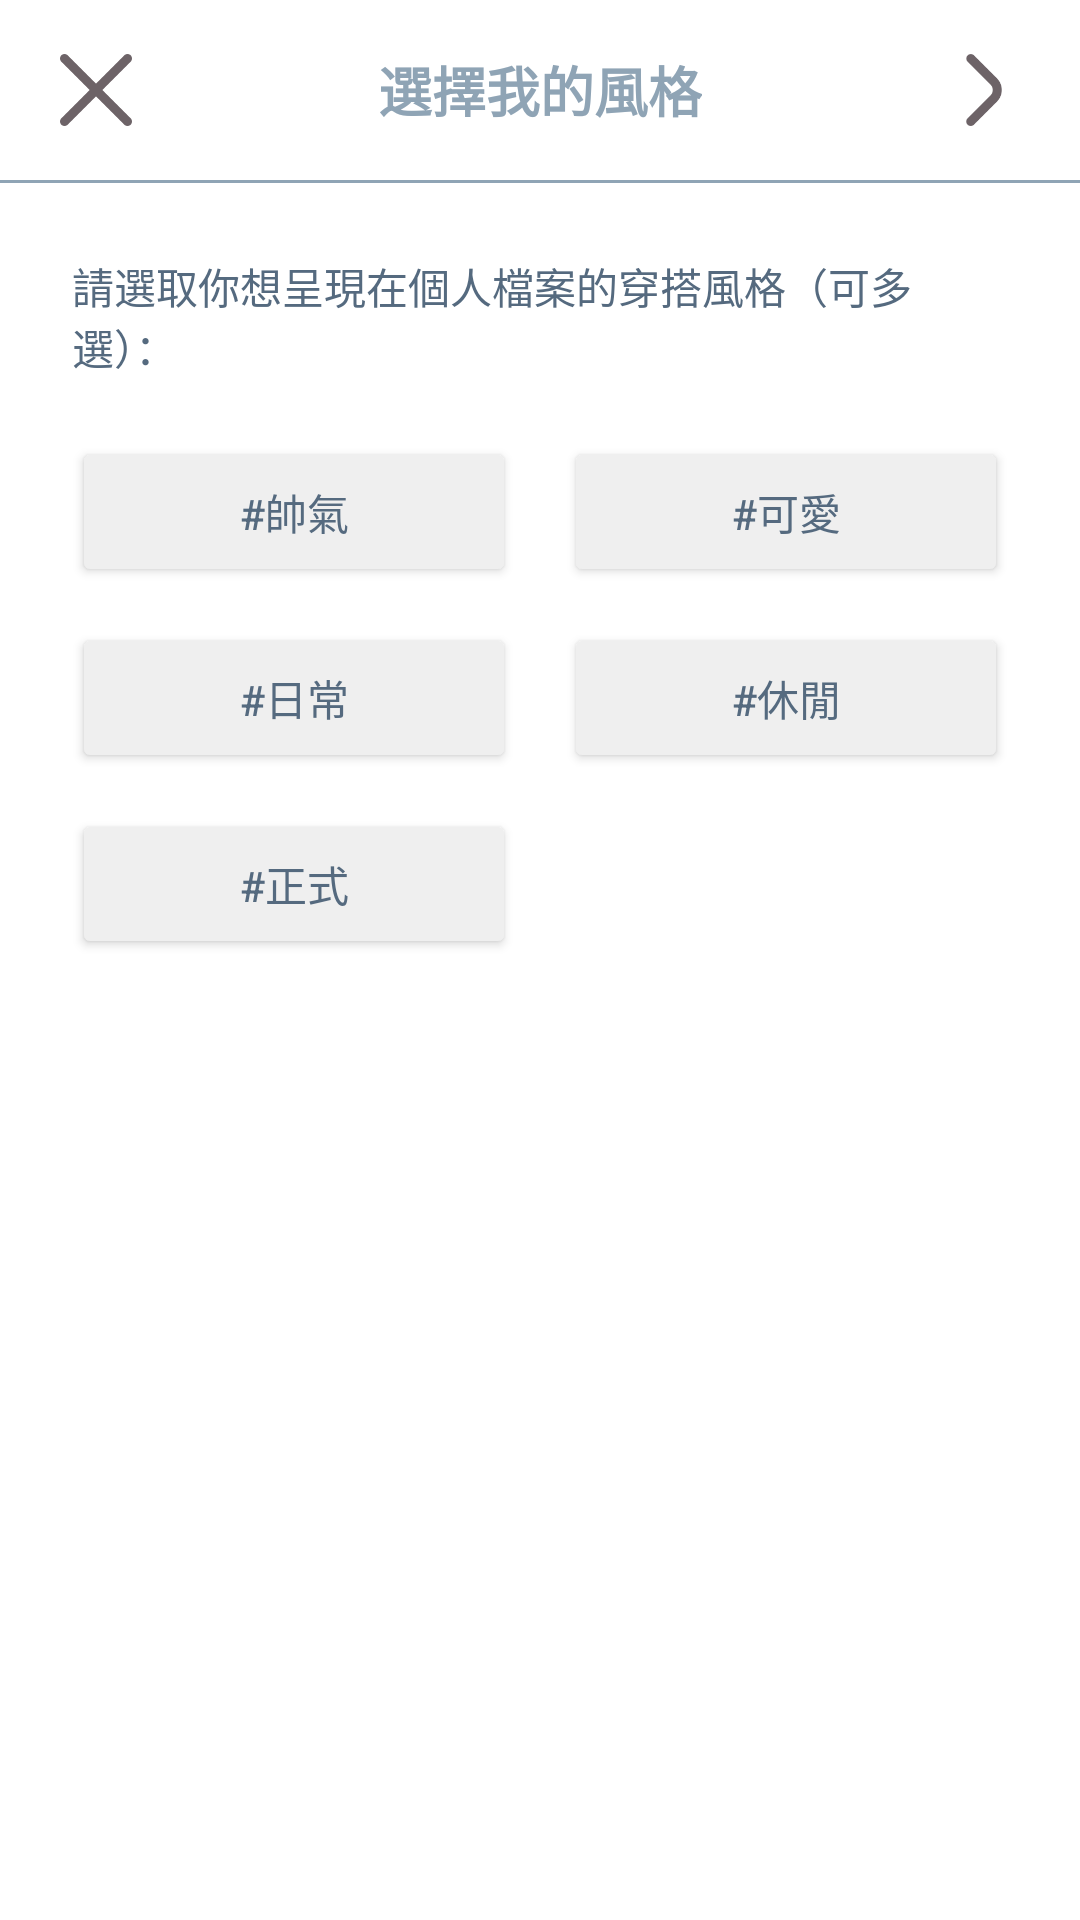

This screen was rendered from an Android layout file. Write that file and the resources it references.
<!-- AndroidManifest.xml: application theme Theme.Eclothes -->
<!-- res/layout/activity_edit_label.xml -->
<?xml version="1.0" encoding="utf-8"?>
<RelativeLayout xmlns:android="http://schemas.android.com/apk/res/android"
    xmlns:app="http://schemas.android.com/apk/res-auto"
    xmlns:tools="http://schemas.android.com/tools"
    android:layout_width="match_parent"
    android:layout_height="match_parent"
    android:background="@color/brand_background"
    tools:context=".Match.Edit_Label">

    <LinearLayout
        android:id="@+id/header_layout"
        android:layout_width="match_parent"
        android:layout_height="60dp"
        android:layout_alignParentTop="true"
        android:orientation="horizontal"
        android:gravity="center_vertical"
        android:paddingHorizontal="16dp">

        <ImageView
            android:id="@+id/previous"
            android:layout_width="32dp"
            android:layout_height="32dp"
            android:src="@drawable/cross"
            android:padding="4dp"
            android:clickable="true"
            android:focusable="true"
            android:background="?attr/selectableItemBackgroundBorderless" />

        <Space
            android:layout_width="0dp"
            android:layout_height="wrap_content"
            android:layout_weight="1" />

        <TextView
            android:layout_width="wrap_content"
            android:layout_height="wrap_content"
            android:text="選擇我的風格"
            android:textColor="@color/brand_primary"
            android:textSize="18sp"
            android:textStyle="bold" />

        <Space
            android:layout_width="0dp"
            android:layout_height="wrap_content"
            android:layout_weight="1" />

        <ImageView
            android:id="@+id/finish"
            android:layout_width="32dp"
            android:layout_height="32dp"
            android:src="@drawable/angle_right"
            android:padding="4dp"
            android:clickable="true"
            android:focusable="true"
            android:background="?attr/selectableItemBackgroundBorderless" />
    </LinearLayout>

    <View
        android:id="@+id/header_divider"
        android:layout_width="match_parent"
        android:layout_height="1dp"
        android:layout_below="@id/header_layout"
        android:background="@color/brand_primary" />

    <ScrollView
        android:layout_width="match_parent"
        android:layout_height="match_parent"
        android:layout_below="@id/header_divider"
        android:padding="24dp">

        <LinearLayout
            android:layout_width="match_parent"
            android:layout_height="wrap_content"
            android:orientation="vertical">

            <TextView
                android:layout_width="wrap_content"
                android:layout_height="wrap_content"
                android:text="請選取你想呈現在個人檔案的穿搭風格（可多選）："
                android:textColor="@color/text_primary"
                android:textSize="14sp"
                android:layout_marginBottom="20dp"/>

            <LinearLayout
                android:layout_width="match_parent"
                android:layout_height="wrap_content"
                android:orientation="horizontal"
                android:layout_marginBottom="12dp">

                <Button
                    android:id="@+id/handsome"
                    android:layout_width="0dp"
                    android:layout_height="50dp"
                    android:layout_weight="1"
                    android:layout_marginEnd="8dp"
                    android:text="#帥氣"
                    android:textColor="#556A7F"
                    android:backgroundTint="#EFEFEF"
                    android:insetTop="0dp"
                    android:insetBottom="0dp"
                    app:cornerRadius="8dp" />

                <Button
                    android:id="@+id/cute"
                    android:layout_width="0dp"
                    android:layout_height="50dp"
                    android:layout_weight="1"
                    android:layout_marginStart="8dp"
                    android:text="#可愛"
                    android:textColor="#556A7F"
                    android:backgroundTint="#EFEFEF"
                    android:insetTop="0dp"
                    android:insetBottom="0dp"
                    app:cornerRadius="8dp" />
            </LinearLayout>

            <LinearLayout
                android:layout_width="match_parent"
                android:layout_height="wrap_content"
                android:orientation="horizontal"
                android:layout_marginBottom="12dp">

                <Button
                    android:id="@+id/daily"
                    android:layout_width="0dp"
                    android:layout_height="50dp"
                    android:layout_weight="1"
                    android:layout_marginEnd="8dp"
                    android:text="#日常"
                    android:textColor="#556A7F"
                    android:backgroundTint="#EFEFEF"
                    android:insetTop="0dp"
                    android:insetBottom="0dp"
                    app:cornerRadius="8dp" />

                <Button
                    android:id="@+id/easy"
                    android:layout_width="0dp"
                    android:layout_height="50dp"
                    android:layout_weight="1"
                    android:layout_marginStart="8dp"
                    android:text="#休閒"
                    android:textColor="#556A7F"
                    android:backgroundTint="#EFEFEF"
                    android:insetTop="0dp"
                    android:insetBottom="0dp"
                    app:cornerRadius="8dp" />
            </LinearLayout>

            <LinearLayout
                android:layout_width="match_parent"
                android:layout_height="wrap_content"
                android:orientation="horizontal"
                android:layout_marginBottom="12dp">

                <Button
                    android:id="@+id/formal"
                    android:layout_width="0dp"
                    android:layout_height="50dp"
                    android:layout_weight="1"
                    android:layout_marginEnd="8dp"
                    android:text="#正式"
                    android:textColor="#556A7F"
                    android:backgroundTint="#EFEFEF"
                    android:insetTop="0dp"
                    android:insetBottom="0dp"
                    app:cornerRadius="8dp" />

                <View
                    android:layout_width="0dp"
                    android:layout_height="50dp"
                    android:layout_weight="1"
                    android:layout_marginStart="8dp" />
            </LinearLayout>

        </LinearLayout>
    </ScrollView>

</RelativeLayout>
<!-- resources referenced by this layout -->
<resources>
  <color name="brand_background">#FFFFFF</color>
  <color name="brand_primary">#8FA4B5</color>
  <color name="text_primary">#556A7F</color>
  <!-- drawable angle_right: png bitmap (drawable, 2041 bytes) -->
  <!-- drawable cross: png bitmap (drawable, 2031 bytes) -->
  <style name="Theme.Eclothes" parent="Theme.MaterialComponents.DayNight.NoActionBar">
          <item name="colorPrimary">@color/brand_primary</item>
          <item name="colorPrimaryVariant">@color/brand_primary</item>
          <item name="colorOnPrimary">@color/white</item>
  
          <item name="colorSecondary">@color/brand_secondary</item>
          <item name="colorSecondaryVariant">@color/brand_secondary</item>
          <item name="colorOnSecondary">@color/white</item>
  
          <item name="android:statusBarColor">@color/brand_primary</item>
      </style>
  <color name="white">#FFFFFFFF</color>
  <color name="brand_secondary">#A0B0BD</color>
</resources>
